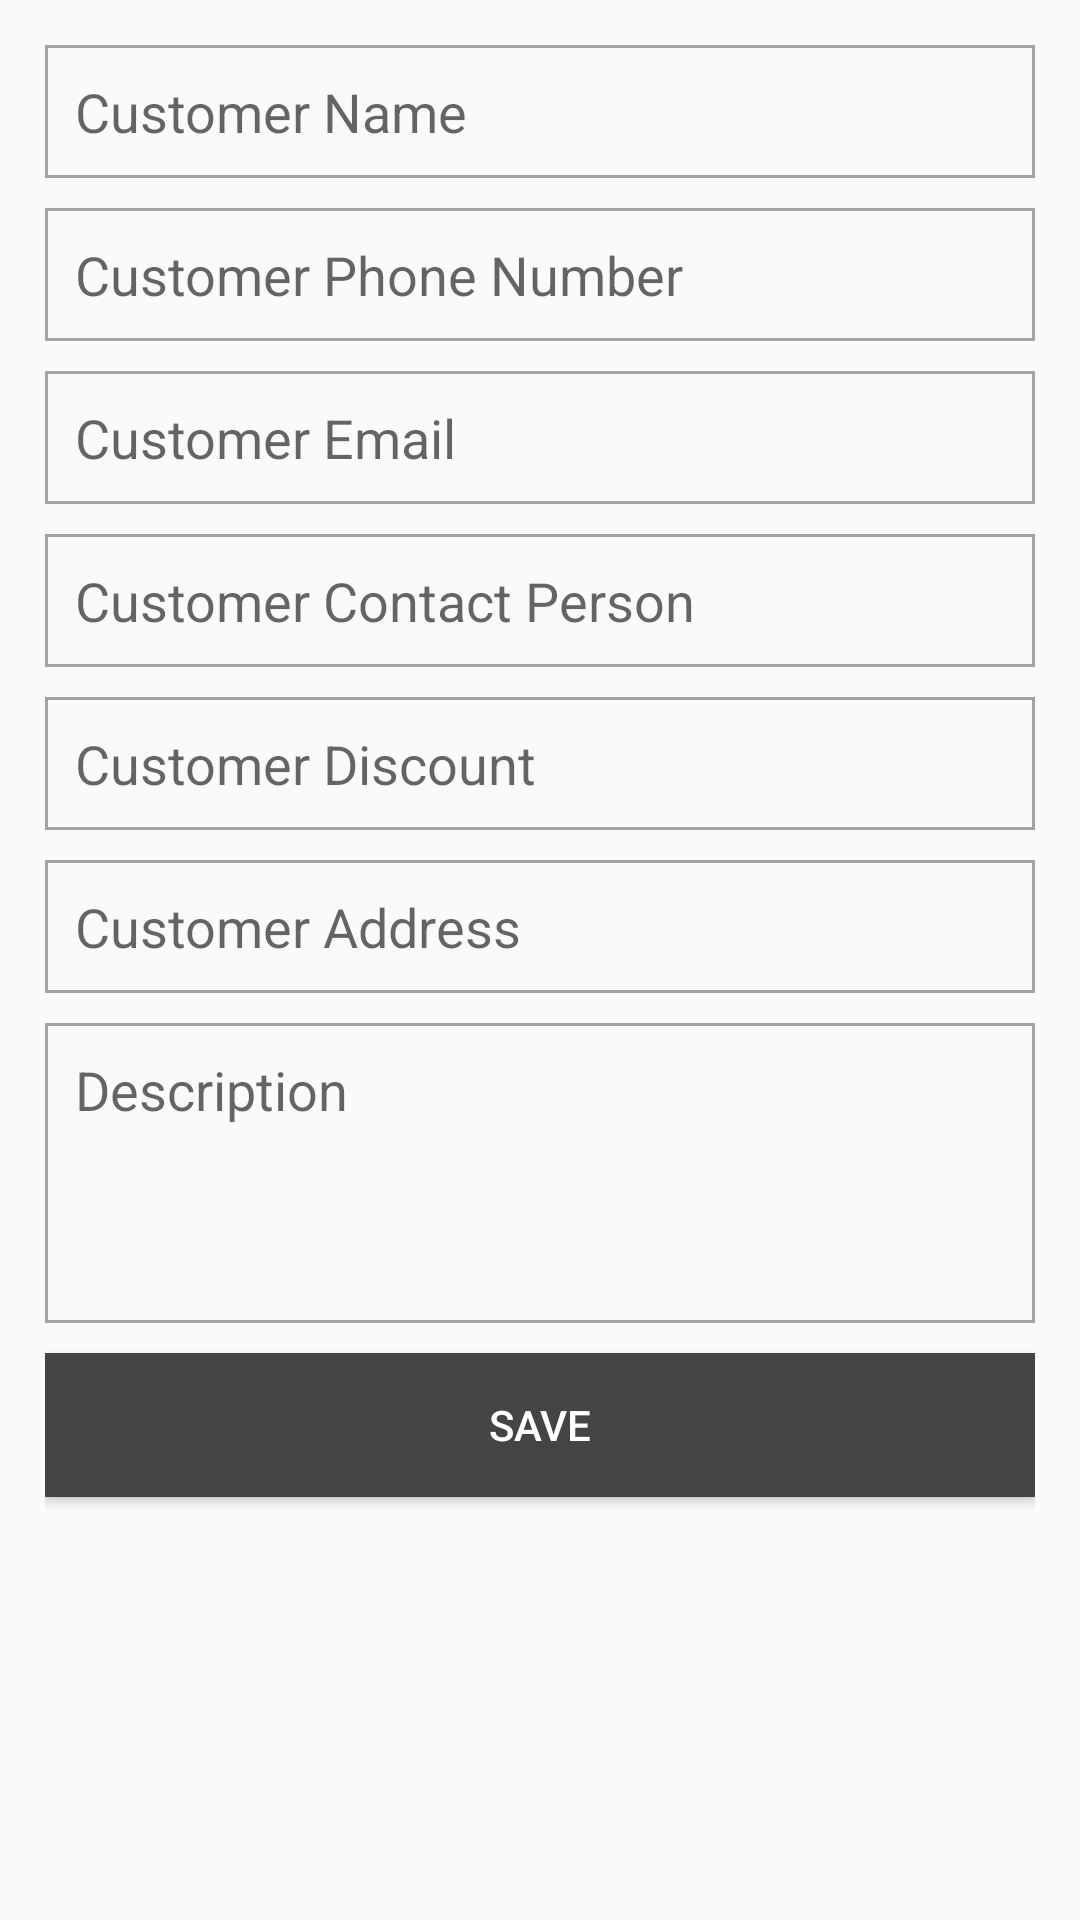

Write the Android layout XML for this screen, with the resource values it uses.
<!-- AndroidManifest.xml: application theme AppTheme -->
<!-- res/layout/customer_alert_dialog.xml -->
<?xml version="1.0" encoding="utf-8"?>
<ScrollView xmlns:android="http://schemas.android.com/apk/res/android"
    android:id="@+id/customer_alert_dialog_id"
    android:layout_width="match_parent"
    android:layout_height="match_parent">

    <LinearLayout
        android:padding="15dp"
        android:orientation="vertical"
        android:layout_width="match_parent"
        android:layout_height="match_parent">


        <EditText
            android:id="@+id/customer_name"
            android:hint="Customer Name"
            android:layout_marginBottom="10dp"
            android:background="@drawable/edit_text_border"
            android:layout_width="match_parent"
            android:layout_height="wrap_content" />

        <EditText
            android:id="@+id/customer_phone_number"
            android:hint="Customer Phone Number"
            android:inputType="phone"
            android:layout_marginBottom="10dp"
            android:background="@drawable/edit_text_border"
            android:layout_width="match_parent"
            android:layout_height="wrap_content" />

        <EditText
            android:id="@+id/customer_email"
            android:hint="Customer Email"
            android:inputType="textEmailAddress"
            android:layout_marginBottom="10dp"
            android:background="@drawable/edit_text_border"
            android:layout_width="match_parent"
            android:layout_height="wrap_content" />

        <EditText
            android:id="@+id/customer_contact_person"
            android:hint="Customer Contact Person"
            android:layout_marginBottom="10dp"
            android:background="@drawable/edit_text_border"
            android:layout_width="match_parent"
            android:layout_height="wrap_content" />

        <EditText
            android:id="@+id/customer_discount"
            android:hint="Customer Discount"
            android:inputType="numberDecimal"
            android:layout_marginBottom="10dp"
            android:background="@drawable/edit_text_border"
            android:layout_width="match_parent"
            android:layout_height="wrap_content" />

        <EditText
            android:id="@+id/customer_address"
            android:hint="Customer Address"
            android:layout_marginBottom="10dp"
            android:background="@drawable/edit_text_border"
            android:layout_width="match_parent"
            android:layout_height="wrap_content" />

        <EditText
            android:id="@+id/customer_description"
            android:gravity="top"
            android:hint="Description"
            android:layout_marginBottom="10dp"
            android:inputType="text|textMultiLine"
            android:background="@drawable/edit_text_border"
            android:layout_width="match_parent"
            android:layout_height="100dp"/>

        <Button
            android:id="@+id/customer_save_button"
            android:layout_marginBottom="10dp"
            android:paddingLeft="25dp"
            android:paddingRight="25dp"
            android:text="Save"
            android:textColor="@color/white_color"
            android:background="@color/dark_grey_color"
            android:layout_gravity="center"
            android:layout_width="match_parent"
            android:layout_height="wrap_content" />
    </LinearLayout>
</ScrollView>
<!-- resources referenced by this layout -->
<resources>
  <color name="dark_grey_color">#444444</color>
  <color name="white_color">#ffffff</color>
  <!-- drawable edit_text_border (drawable) -->
  <shape xmlns:android="http://schemas.android.com/apk/res/android">
      <stroke
          android:width="1dp"
          android:color="@color/deep_grey_color" />
      <solid
          android:color="#00FFFFFF"
          android:paddingLeft="10dp"
          android:paddingTop="10dp"/>
      <padding
          android:left="10dp"
          android:top="10dp"
          android:right="10dp"
          android:bottom="10dp" />
  </shape>
  <style name="AppTheme" parent="Theme.AppCompat.Light.DarkActionBar">
          
          <item name="colorPrimary">@color/dark_grey_color</item>
          <item name="colorPrimaryDark">@color/dark_grey_color</item>
          <item name="colorAccent">@color/blue_color</item>
      </style>
  <color name="deep_grey_color">#a3a3a3</color>
  <color name="blue_color">#31708f</color>
</resources>
